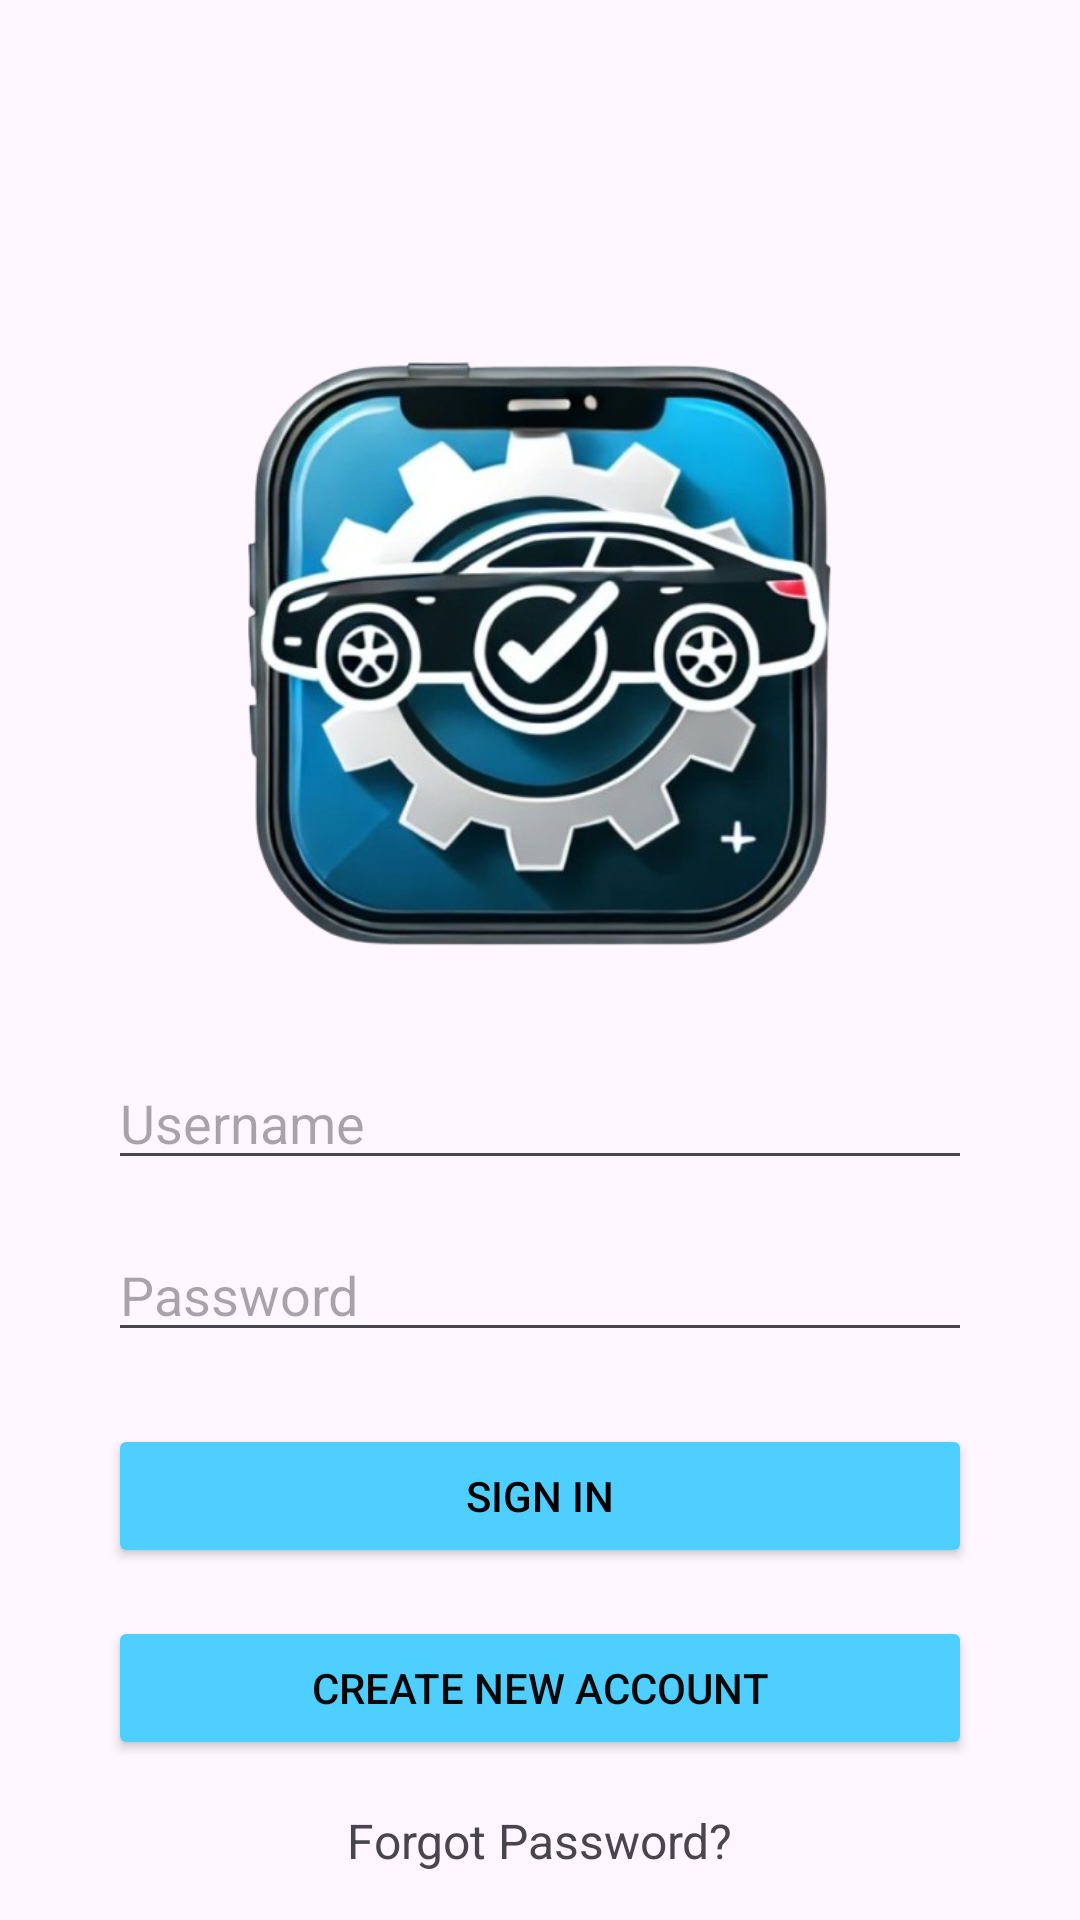

Write the Android layout XML for this screen, with the resource values it uses.
<!-- AndroidManifest.xml: activity theme Theme.CarMaintenanceTracker -->
<!-- res/layout/activity_login.xml -->
<?xml version="1.0" encoding="utf-8"?>
<androidx.constraintlayout.widget.ConstraintLayout xmlns:android="http://schemas.android.com/apk/res/android"
                                                   xmlns:app="http://schemas.android.com/apk/res-auto"
                                                   xmlns:tools="http://schemas.android.com/tools"
                                                   android:layout_width="match_parent"
                                                   android:layout_height="match_parent"
                                                   tools:context=".LoginActivity">

    
    <ImageView
            android:id="@+id/logoImageView"
            android:layout_width="304dp"
            android:layout_height="236dp"
            android:src="@drawable/logo"
            app:layout_constraintTop_toTopOf="parent"
            app:layout_constraintBottom_toTopOf="@id/usernameEditText"
            app:layout_constraintStart_toStartOf="parent"
            app:layout_constraintEnd_toEndOf="parent"
            android:layout_marginTop="100dp"
            android:contentDescription="@string/app_logo"/>

    
    <EditText
            android:id="@+id/usernameEditText"
            android:layout_width="0dp"
            android:layout_height="wrap_content"
            android:hint="Username"
            android:inputType="text"
            app:layout_constraintTop_toBottomOf="@id/logoImageView"
            app:layout_constraintStart_toStartOf="parent"
            app:layout_constraintEnd_toEndOf="parent"
            app:layout_constraintWidth_percent="0.8"
            android:layout_marginTop="16dp" />

    
    <EditText
            android:id="@+id/passwordEditText"
            android:layout_width="0dp"
            android:layout_height="wrap_content"
            android:hint="Password"
            android:inputType="textPassword"
            app:layout_constraintTop_toBottomOf="@id/usernameEditText"
            app:layout_constraintStart_toStartOf="parent"
            app:layout_constraintEnd_toEndOf="parent"
            app:layout_constraintWidth_percent="0.8"
            android:layout_marginTop="16dp" />

    
    <Button
            android:id="@+id/signInButton"
            android:layout_width="0dp"
            android:layout_height="wrap_content"
            android:text="@string/sign_in"
            app:layout_constraintTop_toBottomOf="@id/passwordEditText"
            app:layout_constraintStart_toStartOf="parent"
            app:layout_constraintEnd_toEndOf="parent"
            app:layout_constraintWidth_percent="0.8"
            android:layout_marginTop="24dp" android:backgroundTint="@color/button_color" android:textColor="#000000"/>

    
    <Button
            android:id="@+id/createAccountButton"
            android:layout_width="0dp"
            android:layout_height="wrap_content"
            android:text="@string/create_new_account"
            app:layout_constraintTop_toBottomOf="@id/signInButton"
            app:layout_constraintStart_toStartOf="parent"
            app:layout_constraintEnd_toEndOf="parent"
            app:layout_constraintWidth_percent="0.8"
            android:layout_marginTop="16dp" android:backgroundTint="@color/button_color" android:textColor="#070707"/>

    <TextView
            android:id="@+id/forgotPasswordTextView"
            android:layout_width="wrap_content"
            android:layout_height="wrap_content"
            android:text="Forgot Password?"
            android:textColor="@color/button_text"
            app:layout_constraintTop_toBottomOf="@id/createAccountButton"
            app:layout_constraintStart_toStartOf="parent"
            app:layout_constraintEnd_toEndOf="parent"
            app:layout_constraintWidth_percent="0.8"
            android:layout_marginTop="16dp"
            android:textSize="16sp"
            android:clickable="true"
            android:focusable="true"
            android:layout_gravity="center_horizontal"
            android:layout_alignParentBottom="true"/>
</androidx.constraintlayout.widget.ConstraintLayout>
<!-- resources referenced by this layout -->
<resources>
  <color name="button_color">#4FCFFF</color>
  <!-- drawable logo: png bitmap (drawable, 290439 bytes) -->
  <string name="app_logo" />
  <string name="create_new_account">Create New Account</string>
  <string name="sign_in">Sign In</string>
  <style name="Theme.CarMaintenanceTracker" parent="Base.Theme.CarMaintenanceTracker" />
  <style name="Base.Theme.CarMaintenanceTracker" parent="Theme.Material3.DayNight.NoActionBar">
          
          
      </style>
</resources>
